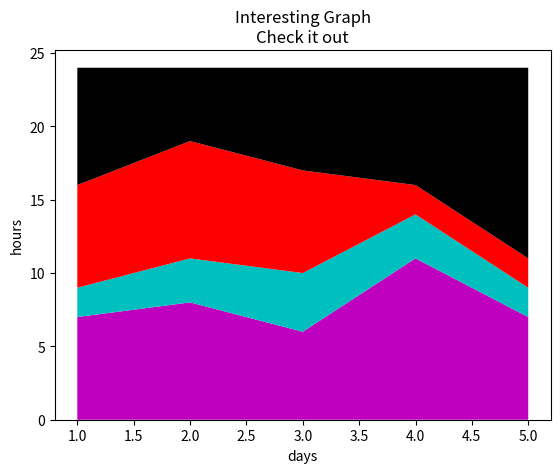

The matplotlib source for this figure:

#stackplots:

import matplotlib.pyplot as plt

days = [1,2,3,4,5]

sleeping = [7,8,6,11,7]
eating =   [2,3,4,3,2]
working =  [7,8,7,2,2]
playing =  [8,5,7,8,13]
plt.stackplot(days,sleeping,eating,working,playing, colors=['m','c','r','k'])

plt.xlabel('days')
plt.ylabel('hours')
plt.title('Interesting Graph\nCheck it out')
plt.show()

